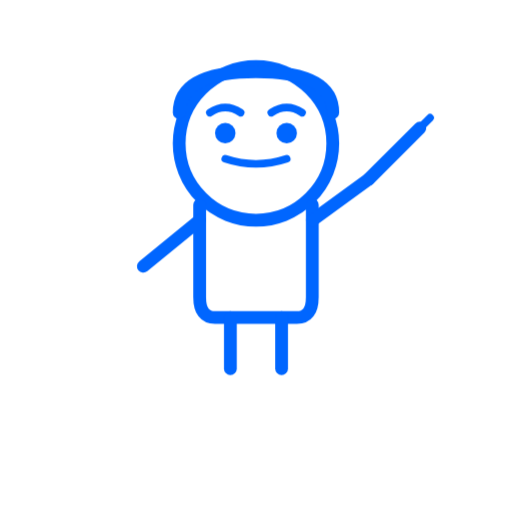
t = 0.00 s
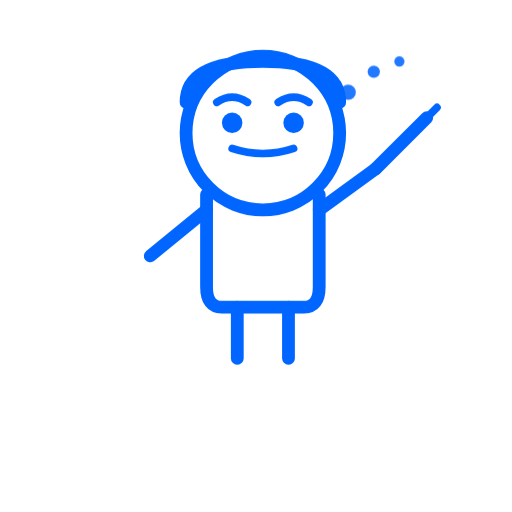
t = 0.27 s
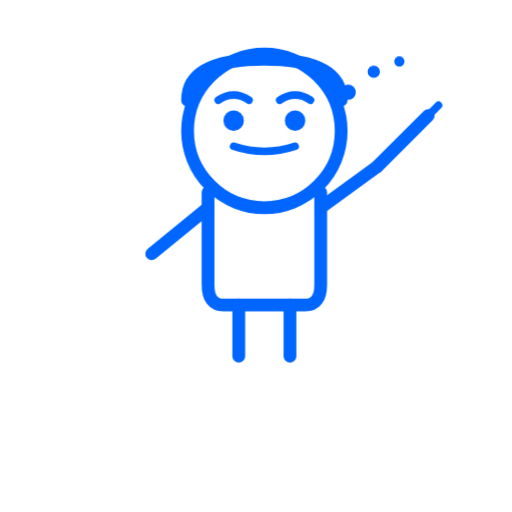
t = 0.59 s
t = 0.90 s: frame unchanged from t = 0.00 s, image omitted
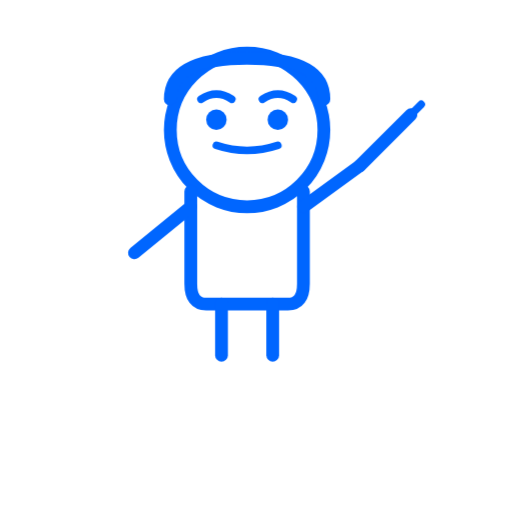
t = 1.24 s
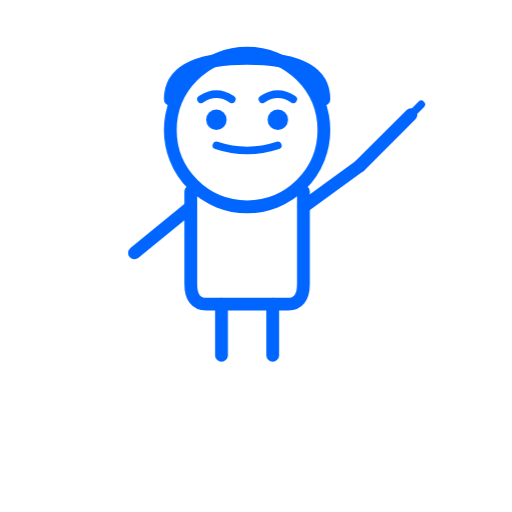
t = 1.46 s

The animated SVG that drew these frames (rendered in a browser with its animation timeline set to each time). Animation: 2 CSS @keyframes rules; one cycle of 1.80 s, repeats indefinitely.

<svg viewBox="0 0 100 100" xmlns="http://www.w3.org/2000/svg">
  <defs>
    <style>
      @keyframes tapping {
        0% {
          transform: translate(0, 0);
        }
        25% {
          transform: translate(2px, -3px);
        }
        50% {
          transform: translate(0, 0);
        }
        75% {
          transform: translate(-2px, -3px);
        }
        100% {
          transform: translate(0, 0);
        }
      }

      @keyframes thinking {
        0% {
          opacity: 0;
        }
        20% {
          opacity: 1;
        }
        40% {
          opacity: 1;
        }
        50% {
          opacity: 0;
        }
        100% {
          opacity: 0;
        }
      }

      .teacher-figure {
        animation: tapping 1.8s ease-in-out infinite;
        transform-origin: center;
      }

      .thinking-indicator {
        animation: thinking 1.8s ease-in-out infinite;
      }
    </style>
  </defs>

  <!--
    Teacher Character Loading Indicator
    Animated SVG with pencil-tapping motion
    Uses app primary color: #0066FF
    Duration: 1.8 seconds (within 1.5-2.0 second requirement)
    Loop: Infinite, smooth easing
  -->

  <!-- Main teacher figure with tapping animation -->
  <g class="teacher-figure">
    <!-- Head -->
    <circle cx="50" cy="28" r="15" fill="none" stroke="#0066FF" stroke-width="2.5" stroke-linecap="round" stroke-linejoin="round"/>

    <!-- Hair -->
    <path d="M 35 22 Q 35 14 50 14 Q 65 14 65 22" fill="none" stroke="#0066FF" stroke-width="2.5" stroke-linecap="round" stroke-linejoin="round"/>

    <!-- Eyes (engaged, thinking) -->
    <circle cx="44" cy="26" r="2" fill="#0066FF"/>
    <circle cx="56" cy="26" r="2" fill="#0066FF"/>

    <!-- Thinking expression (eyebrows up) -->
    <path d="M 41 22 Q 44 20 47 22" fill="none" stroke="#0066FF" stroke-width="1.5" stroke-linecap="round"/>
    <path d="M 53 22 Q 56 20 59 22" fill="none" stroke="#0066FF" stroke-width="1.5" stroke-linecap="round"/>

    <!-- Friendly smile -->
    <path d="M 44 31 Q 50 33 56 31" fill="none" stroke="#0066FF" stroke-width="1.5" stroke-linecap="round" stroke-linejoin="round"/>

    <!-- Body/Torso -->
    <path d="M 39 40 L 39 58 Q 39 62 42 62 L 58 62 Q 61 62 61 58 L 61 40" fill="none" stroke="#0066FF" stroke-width="2.5" stroke-linecap="round" stroke-linejoin="round"/>

    <!-- Left arm -->
    <path d="M 39 43 L 28 52" fill="none" stroke="#0066FF" stroke-width="2.5" stroke-linecap="round" stroke-linejoin="round"/>

    <!-- Right arm (extended with pencil) -->
    <path d="M 61 43 L 72 35" fill="none" stroke="#0066FF" stroke-width="2.5" stroke-linecap="round" stroke-linejoin="round"/>

    <!-- Pencil in right hand -->
    <line x1="72" y1="35" x2="82" y2="25" stroke="#0066FF" stroke-width="2.5" stroke-linecap="round"/>
    <!-- Pencil point (eraser side) -->
    <path d="M 82 25 L 84 23" stroke="#0066FF" stroke-width="1.5" stroke-linecap="round" fill="#0066FF"/>

    <!-- Legs -->
    <line x1="45" y1="62" x2="45" y2="72" stroke="#0066FF" stroke-width="2.5" stroke-linecap="round"/>
    <line x1="55" y1="62" x2="55" y2="72" stroke="#0066FF" stroke-width="2.5" stroke-linecap="round"/>
  </g>

  <!-- Thinking indicator (optional subtle motion) -->
  <g class="thinking-indicator">
    <!-- Small dots above head indicating thought -->
    <circle cx="68" cy="18" r="1.5" fill="#0066FF"/>
    <circle cx="73" cy="14" r="1.2" fill="#0066FF"/>
    <circle cx="78" cy="12" r="1" fill="#0066FF"/>
  </g>
</svg>
